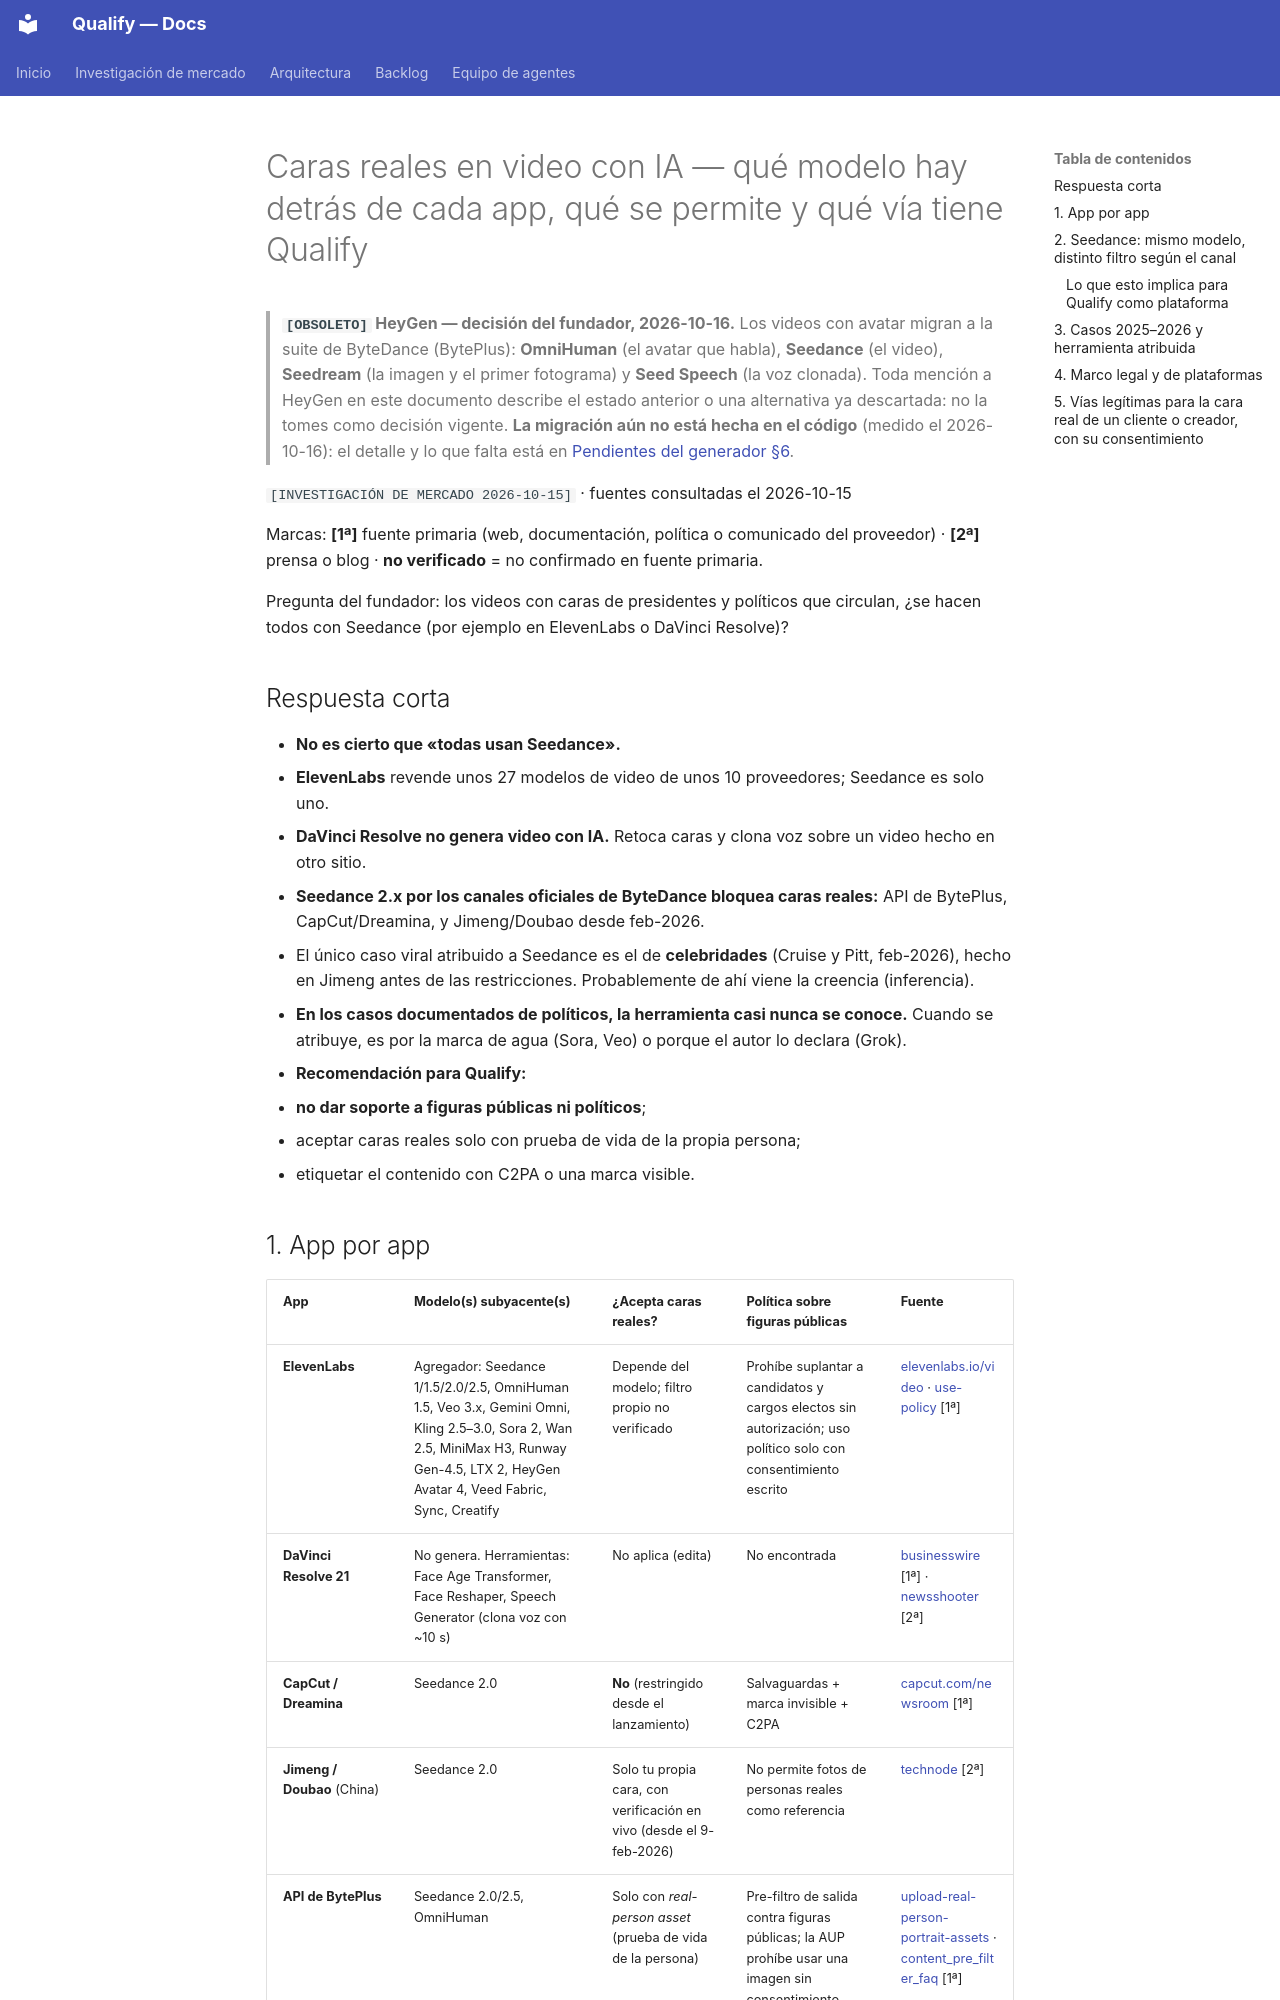

repository: AttitudeFactory/Qualify · page: investigacion-caras-reales-video-ia/index.html · generator: mkdocs

# Caras reales en video con IA — qué modelo hay detrás de cada app, qué se permite y qué vía tiene Qualify

> **`[OBSOLETO]` HeyGen — decisión del fundador, 2026-10-16.** Los videos con avatar migran a la suite de ByteDance (BytePlus): **OmniHuman** (el avatar que habla), **Seedance** (el video), **Seedream** (la imagen y el primer fotograma) y **Seed Speech** (la voz clonada). Toda mención a HeyGen en este documento describe el estado anterior o una alternativa ya descartada: no la tomes como decisión vigente. **La migración aún no está hecha en el código** (medido el 2026-10-16): el detalle y lo que falta está en [Pendientes del generador §6](pendientes-generador-contenido.md).

`[INVESTIGACIÓN DE MERCADO 2026-10-15]` · fuentes consultadas el 2026-10-15

Marcas: **[1ª]** fuente primaria (web, documentación, política o comunicado del proveedor) · **[2ª]** prensa o blog · **no verificado** = no confirmado en fuente primaria.

Pregunta del fundador: los videos con caras de presidentes y políticos que circulan, ¿se hacen todos con Seedance (por ejemplo en ElevenLabs o DaVinci Resolve)?

## Respuesta corta

- **No es cierto que «todas usan Seedance».**
  - **ElevenLabs** revende unos 27 modelos de video de unos 10 proveedores; Seedance es solo uno.
  - **DaVinci Resolve no genera video con IA.** Retoca caras y clona voz sobre un video hecho en otro sitio.
- **Seedance 2.x por los canales oficiales de ByteDance bloquea caras reales:** API de BytePlus, CapCut/Dreamina, y Jimeng/Doubao desde feb-2026.
  - El único caso viral atribuido a Seedance es el de **celebridades** (Cruise y Pitt, feb-2026), hecho en Jimeng antes de las restricciones. Probablemente de ahí viene la creencia (inferencia).
- **En los casos documentados de políticos, la herramienta casi nunca se conoce.** Cuando se atribuye, es por la marca de agua (Sora, Veo) o porque el autor lo declara (Grok).
- **Recomendación para Qualify:**
  - **no dar soporte a figuras públicas ni políticos**;
  - aceptar caras reales solo con prueba de vida de la propia persona;
  - etiquetar el contenido con C2PA o una marca visible.
